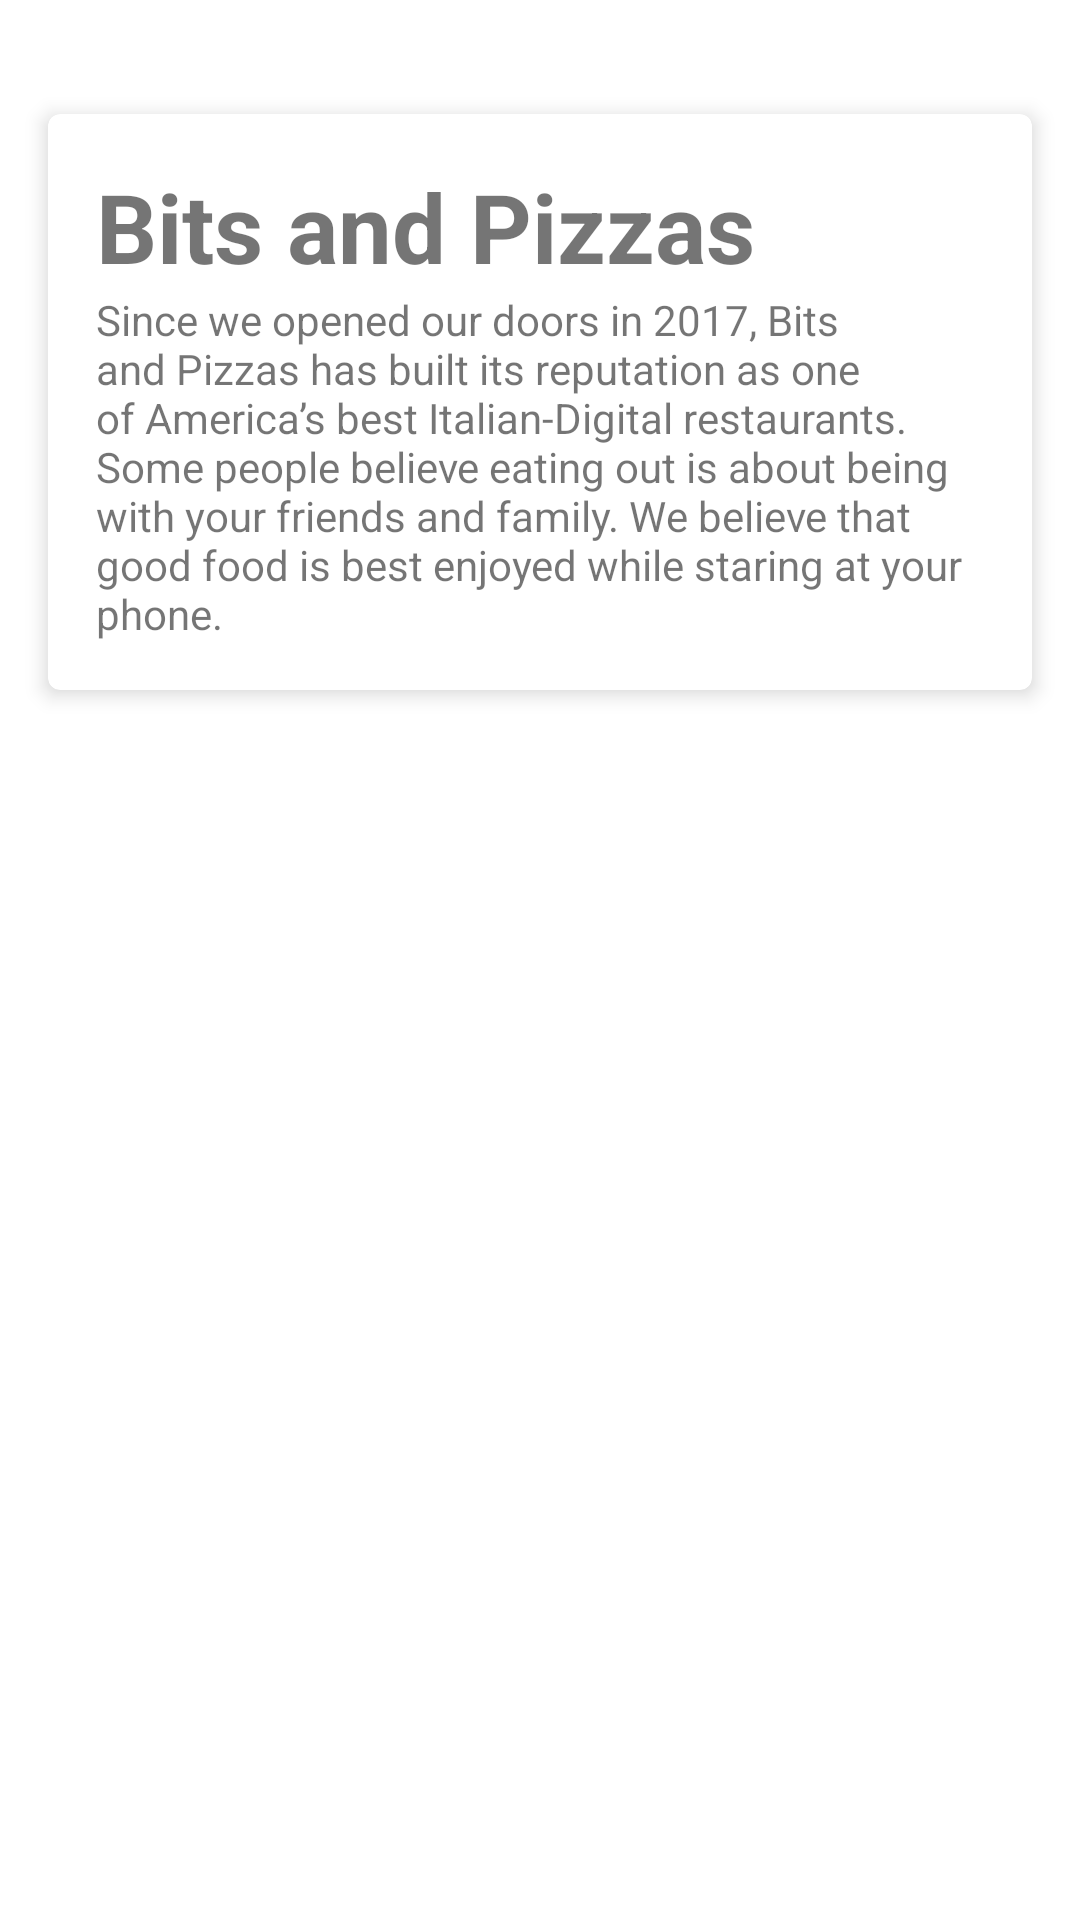

Here is an Android app screen rendered from its layout file. Give the layout XML and the strings, colors and styles it references.
<!-- AndroidManifest.xml: application theme Theme.Readev -->
<!-- res/layout/fragment_top.xml -->
<?xml version="1.0" encoding="utf-8"?>
<androidx.core.widget.NestedScrollView xmlns:android="http://schemas.android.com/apk/res/android"
    xmlns:app="http://schemas.android.com/apk/res-auto"
    xmlns:tools="http://schemas.android.com/tools"
    android:layout_width="match_parent"
    android:layout_height="match_parent"
    tools:context=".chap12.TopFragment">

    <FrameLayout
        android:layout_width="wrap_content"
        android:layout_height="wrap_content">

        <ImageView
            android:layout_width="match_parent"
            android:layout_height="268dp"
            android:contentDescription="@string/restaurant_image"
            android:scaleType="centerCrop"
            android:src="@drawable/restaurant" />

        <androidx.cardview.widget.CardView
            android:layout_width="match_parent"
            android:layout_height="wrap_content"
            android:layout_gravity="center"
            android:layout_margin="16dp"
            android:background="@color/white"
            app:cardCornerRadius="4dp"
            app:cardElevation="4dp">

            <LinearLayout
                android:layout_width="match_parent"
                android:layout_height="wrap_content"
                android:layout_margin="16dp"
                android:orientation="vertical">

                <TextView
                    android:layout_width="wrap_content"
                    android:layout_height="wrap_content"
                    android:text="@string/bits_pizzas"
                    android:textSize="32sp"
                    android:textStyle="bold" />

                <TextView
                    android:layout_width="wrap_content"
                    android:layout_height="wrap_content"
                    android:text="@string/home_text" />
            </LinearLayout>
        </androidx.cardview.widget.CardView>
    </FrameLayout>
</androidx.core.widget.NestedScrollView>
<!-- resources referenced by this layout -->
<resources>
  <color name="white">#FFFFFFFF</color>
  <string name="bits_pizzas">Bits and Pizzas</string>
  <string name="home_text">Since we opened our doors in 2017, Bits and Pizzas has built its reputation as one of America’s best Italian-Digital restaurants. Some people believe eating out is about being with your friends and family. We believe that good food is best enjoyed while staring at your phone.</string>
  <string name="restaurant_image">Restaurant image</string>
  <style name="Theme.Readev" parent="Theme.MaterialComponents.DayNight.NoActionBar">
          
          <item name="colorPrimary">@color/blue_700</item>
          <item name="colorPrimaryVariant">@color/blue_900</item>
          <item name="colorOnPrimary">@color/white</item>
          
          <item name="colorSecondary">@color/teal_200</item>
          <item name="colorSecondaryVariant">@color/teal_700</item>
          <item name="colorOnSecondary">@color/black</item>
          
          <item name="android:statusBarColor" tools:targetApi="l">?attr/colorPrimaryVariant</item>
          
      </style>
  <color name="blue_700">#FF1976d2</color>
  <color name="blue_900">#FF0d47a1</color>
  <color name="teal_200">#FF03DAC5</color>
  <color name="teal_700">#FF018786</color>
  <color name="black">#FF000000</color>
</resources>
